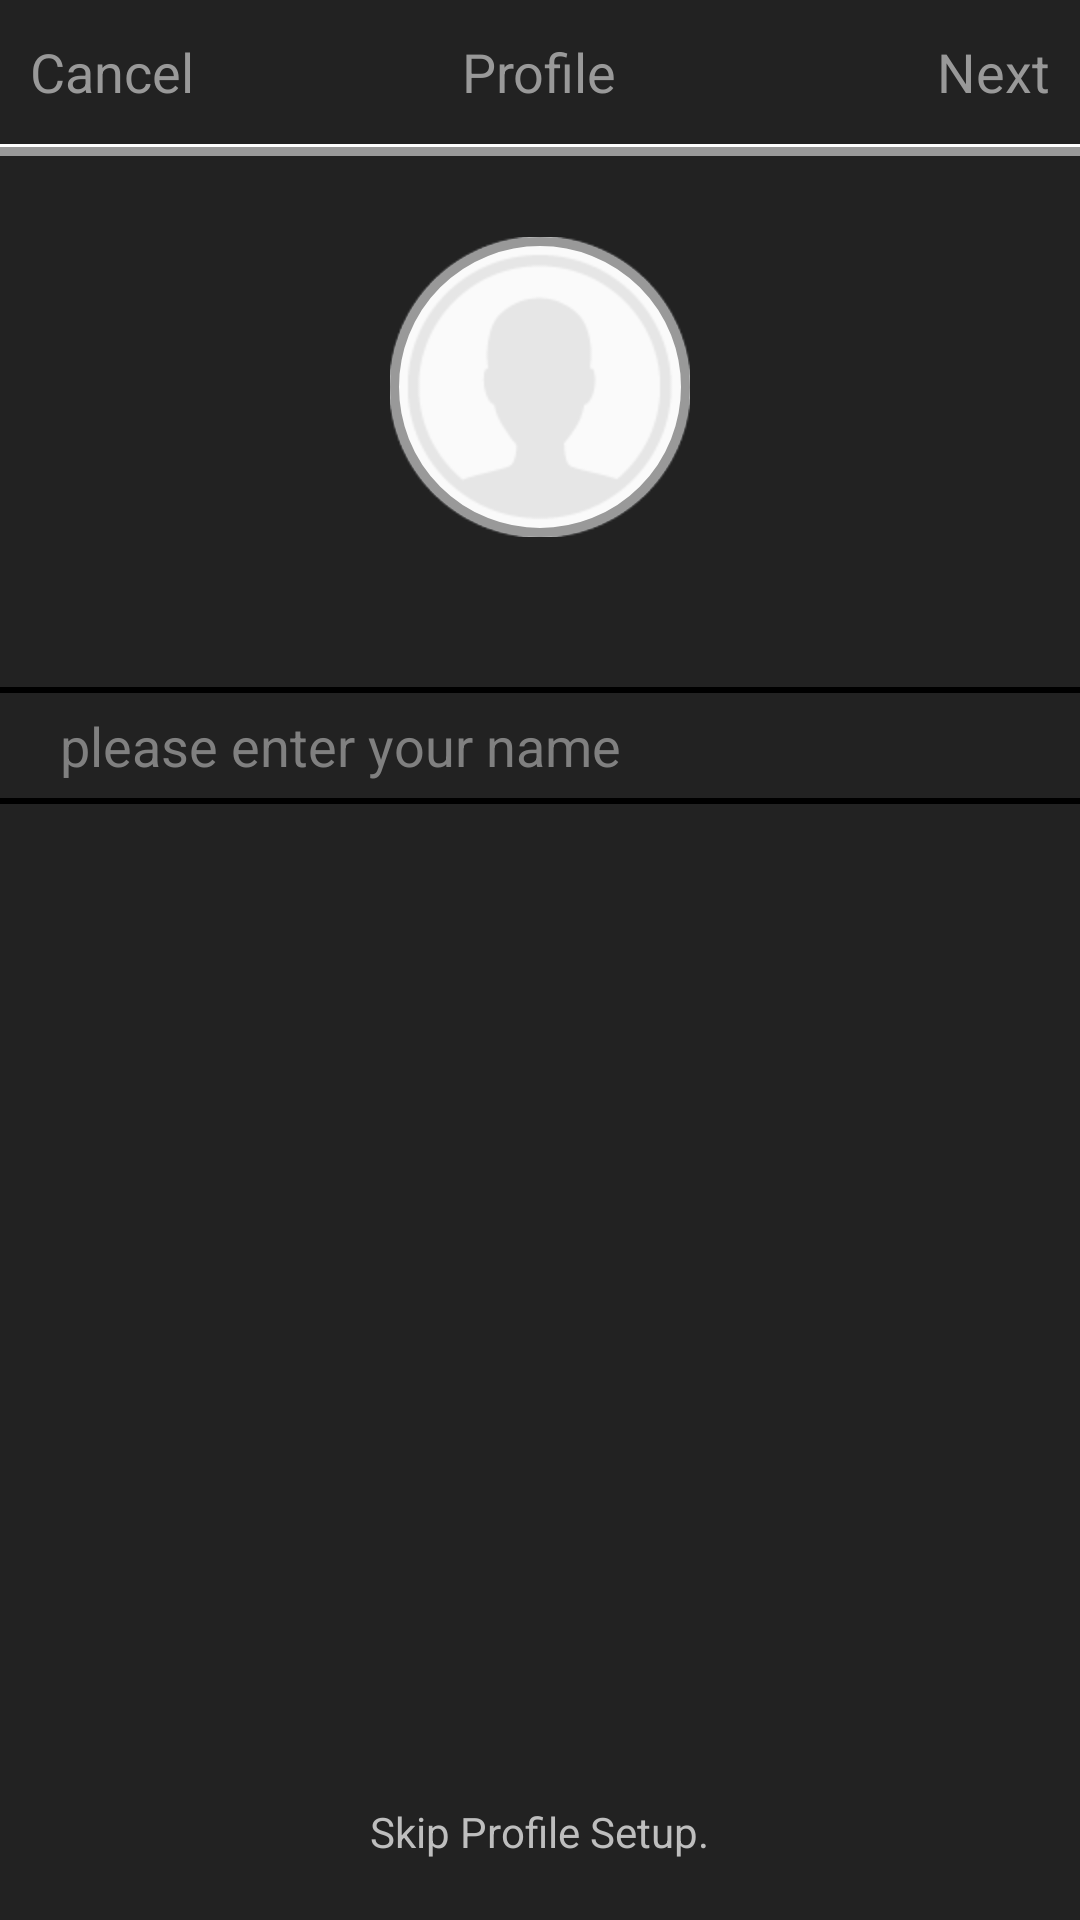

Reconstruct the res/layout file that produces this screen, plus the resources it refers to.
<!-- AndroidManifest.xml: activity theme AppTheme -->
<!-- res/layout/activity_set_up_profile_name.xml -->
<?xml version="1.0" encoding="utf-8"?>
<RelativeLayout xmlns:android="http://schemas.android.com/apk/res/android"
    xmlns:tools="http://schemas.android.com/tools"
    android:layout_width="match_parent"
    android:layout_height="match_parent"
    android:background="#222222"
    tools:context=".SetupProfile.SetupProfileNameActivity">
    <RelativeLayout
        android:layout_width="match_parent"
        android:layout_height="?android:attr/actionBarSize"
        android:layout_alignParentTop="true"
        android:layout_alignParentRight="true"
        android:layout_alignParentEnd="true"
        android:background="#222222"
        android:id="@+id/actionbar">
        <TextView
            android:layout_width="wrap_content"
            android:layout_height="wrap_content"
            android:textAppearance="?android:attr/textAppearanceMedium"
            android:text="Cancel"
            android:textColor="#FF999999"
            android:layout_marginLeft="10dp"
            android:id="@+id/cancel"
            android:layout_centerVertical="true"
            android:layout_alignParentLeft="true"
            android:layout_alignParentStart="true" />
        <TextView
            android:layout_width="wrap_content"
            android:layout_height="wrap_content"
            android:textAppearance="?android:attr/textAppearanceMedium"
            android:text="Next"
            android:textColor="#FF999999"
            android:id="@+id/next"
            android:layout_alignTop="@+id/cancel"
            android:layout_centerVertical="true"
            android:layout_alignParentRight="true"
            android:layout_marginRight="10dp"
            android:layout_marginEnd="10dp" />
        <TextView
            android:layout_width="wrap_content"
            android:layout_height="wrap_content"
            android:textAppearance="?android:attr/textAppearanceMedium"
            android:text="Profile"
            android:textColor="#FF999999"
            android:id="@+id/profile"
            android:layout_alignTop="@+id/cancel"
            android:layout_centerVertical="true"
            android:layout_centerHorizontal="true" />
    </RelativeLayout>
    <View
        android:id="@+id/view"
        android:layout_width="match_parent"
        android:layout_height="1dp"
        android:background="#FFFFFFFF"
        android:layout_below="@id/actionbar"
        android:layout_alignParentLeft="true"
        android:layout_alignParentStart="true" />
    <View
        android:layout_width="match_parent"
        android:layout_height="3dp"
        android:background="#FF999999"
        android:layout_below="@id/view"
        android:layout_alignParentLeft="true"
        android:layout_alignParentStart="true"
        android:id="@+id/view1" />

    <RelativeLayout
        android:layout_width="wrap_content"
        android:layout_height="wrap_content"
        android:layout_centerHorizontal="true"
        android:layout_marginTop="30dp"
        android:layout_below="@id/view"
        android:id="@+id/avatar_relativelayout"
        >
        <ImageButton
            android:layout_width="100dp"
            android:layout_height="100dp"
            android:id="@+id/avatar"
            android:background="@mipmap/unknow" />
        <ImageView
            android:layout_width="100dp"
            android:layout_height="100dp"
            android:background="@drawable/btn_lucida"/>
    </RelativeLayout>

    <TextView
        android:layout_width="wrap_content"
        android:layout_height="wrap_content"
        android:textAppearance="?android:attr/textAppearanceMedium"
        android:text=""
        android:id="@+id/mUserTextview"
        android:layout_below="@+id/avatar_relativelayout"
        android:layout_centerHorizontal="true"
        android:layout_marginTop="10dp"/>
    <View
        android:layout_width="match_parent"
        android:layout_height="2dp"
        android:background="#FF000000"
        android:layout_below="@id/avatar_relativelayout"
        android:layout_marginTop="50dp"
        android:layout_alignParentLeft="true"
        android:layout_alignParentStart="true"
        android:id="@+id/view2" />
    <EditText
        android:layout_width="match_parent"
        android:layout_height="35dp"
        android:layout_below="@id/view2"
        android:hint="please enter your name"
        android:inputType="textPersonName"
        android:id="@+id/edit_name"
        android:background="@android:color/transparent"
        android:layout_marginLeft="20sp"/>
    <View
        android:layout_width="match_parent"
        android:layout_height="2dp"
        android:background="#FF000000"
        android:layout_below="@id/edit_name"
        android:layout_alignParentLeft="true"
        android:layout_alignParentStart="true"
        android:id="@+id/view3" />

    <TextView
        android:layout_width="wrap_content"
        android:layout_height="wrap_content"
        android:textAppearance="?android:attr/textAppearanceSmall"
        android:text="@string/skip_profile_setup"
        android:id="@+id/skip"
        android:layout_marginBottom="20dp"
        android:layout_alignParentBottom="true"
        android:layout_centerHorizontal="true" />

</RelativeLayout>
<!-- resources referenced by this layout -->
<resources>
  <!-- drawable btn_lucida (drawable) -->
  <?xml version="1.0" encoding="utf-8"?>
  <shape xmlns:android="http://schemas.android.com/apk/res/android"
      android:shape="rectangle">
      
      <corners
          android:radius="50dp"/>
      
      
      <solid android:color="#00FFFFFF" />
      
      
      <stroke
          android:width="3dp"
          android:color="#FF999999" />
  
  </shape>
  <!-- mipmap unknow: png bitmap (mipmap-xhdpi, 8378 bytes) -->
  <string name="skip_profile_setup">Skip Profile Setup.</string>
  <style name="AppTheme" parent="@android:style/Theme.Holo">
          
          <item name="colorPrimary">@color/colorPrimary</item>
          <item name="colorPrimaryDark">@color/colorPrimaryDark</item>
          <item name="colorAccent">@color/colorAccent</item>
          <item name="android:windowActionBar">false</item>
          <item name="android:windowNoTitle">true</item>
      </style>
  <color name="colorPrimary">#3F51B5</color>
  <color name="colorPrimaryDark">#303F9F</color>
  <color name="colorAccent">#FF4081</color>
</resources>
